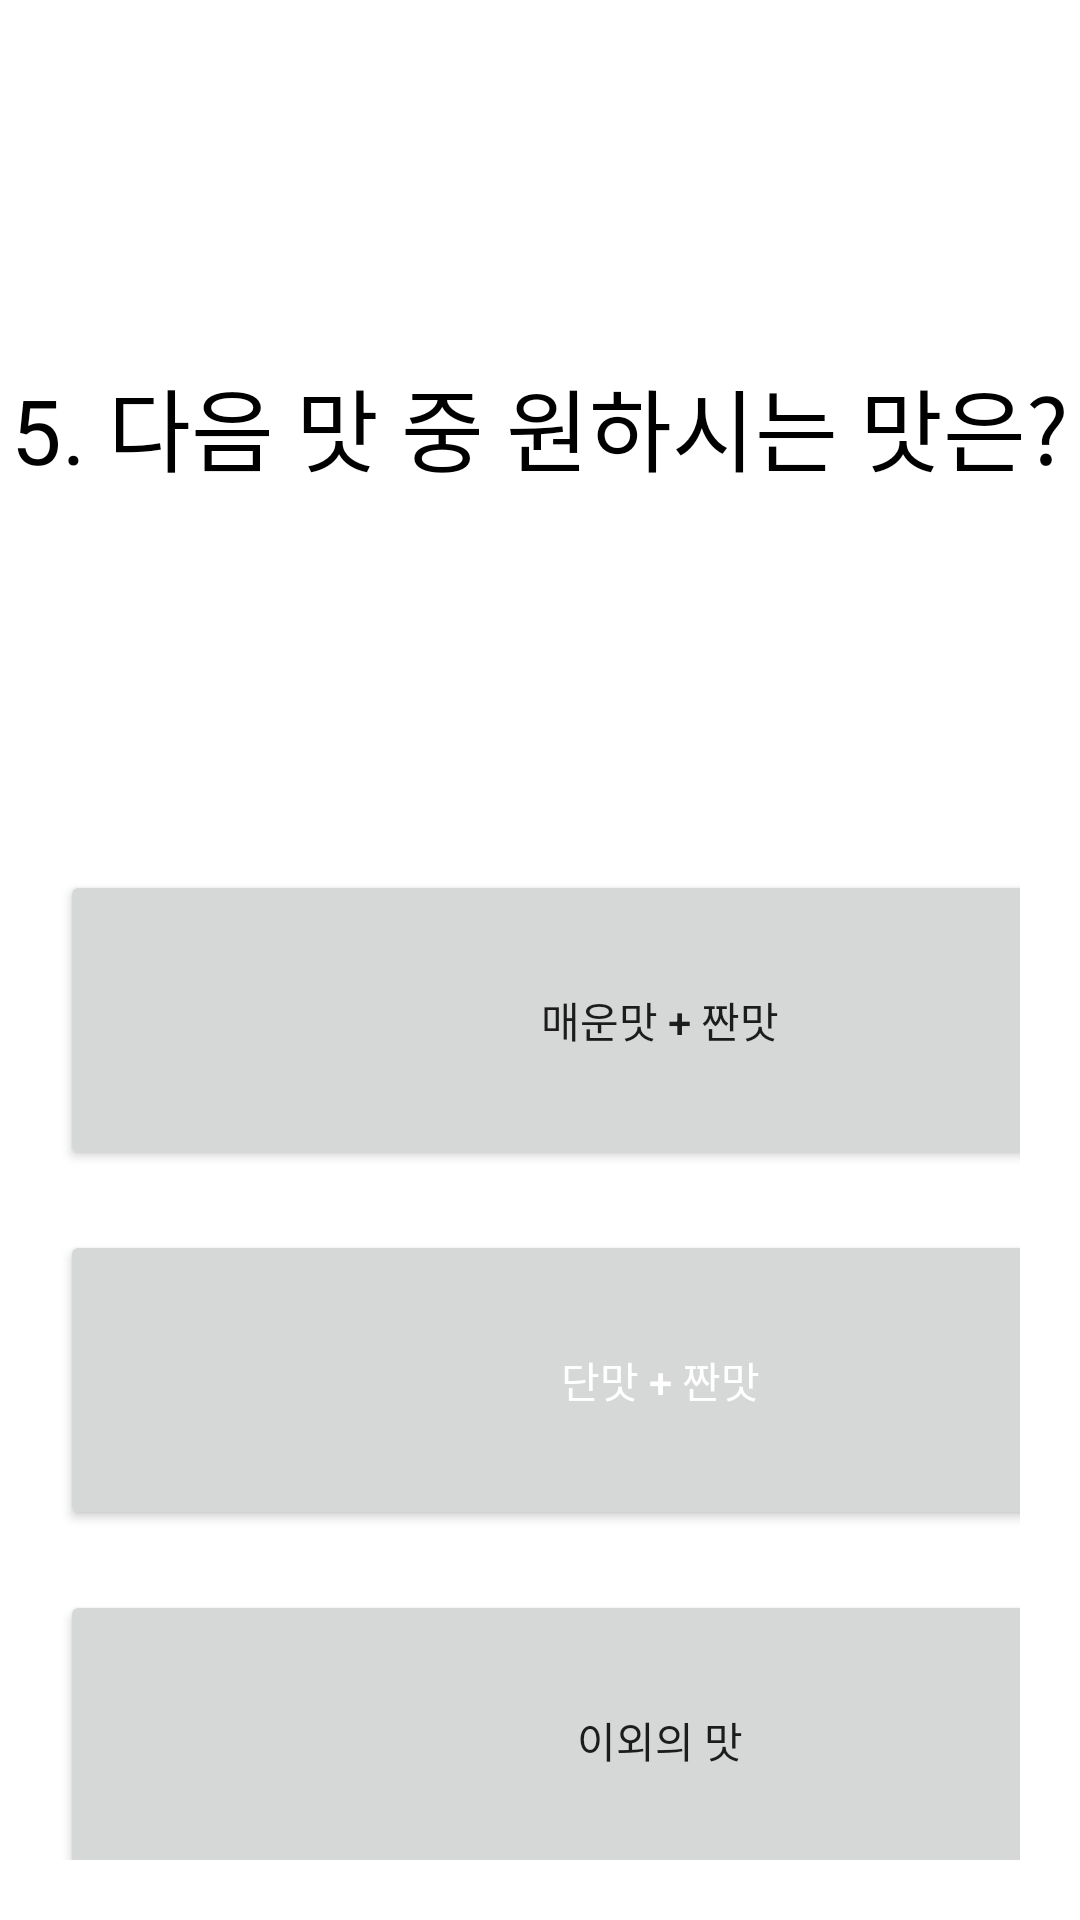

Reconstruct the res/layout file that produces this screen, plus the resources it refers to.
<!-- AndroidManifest.xml: application theme Theme.ThisIsIt -->
<!-- res/layout/fragment_question5.xml -->
<?xml version="1.0" encoding="utf-8"?>
<LinearLayout
    xmlns:android="http://schemas.android.com/apk/res/android"
    xmlns:tools="http://schemas.android.com/tools"
    android:layout_width="match_parent"
    android:layout_height="match_parent"
    tools:context=".Question5Fragment"
    android:orientation="vertical">

    <LinearLayout
        android:layout_width="match_parent"
        android:layout_height="80dp"
        android:layout_marginTop="120dp">

        <TextView
            android:layout_width="match_parent"
            android:layout_height="match_parent"
            android:textAlignment="center"
            android:textColor="@color/black"
            android:text="5. 다음 맛 중 원하시는 맛은?"
            android:textSize="30sp"/>


    </LinearLayout>


    <LinearLayout
        android:layout_width="wrap_content"
        android:layout_height="wrap_content"
        android:layout_marginTop="50dp"
        android:orientation="vertical"
        android:layout_gravity="center_horizontal"
        android:paddingTop="10dp"
        android:padding="20dp">

        <Button
            android:id="@+id/HSBtn"
            android:text="매운맛 + 짠맛"
            android:layout_marginTop="20dp"
            android:layout_width="400dp"
            android:layout_height="100dp"/>


        <Button
            android:id="@+id/SSBtn"
            android:text="단맛 + 짠맛"
            android:layout_width="400dp"
            android:layout_marginTop="20dp"
            android:layout_height="100dp"
            android:textColor="@color/white"/>

        <Button
            android:id="@+id/otherBtn"
            android:text="이외의 맛"
            android:layout_width="400dp"
            android:layout_marginTop="20dp"
            android:layout_height="100dp"/>



    </LinearLayout>

</LinearLayout>
<!-- resources referenced by this layout -->
<resources>
  <color name="black">#FF000000</color>
  <color name="white">#FFFFFFFF</color>
  <style name="Theme.ThisIsIt" parent="Theme.MaterialComponents.DayNight.DarkActionBar">
          
          <item name="windowNoTitle">true</item>
          <item name="colorPrimary">@color/mokacin</item>
          <item name="colorPrimaryVariant">@color/peach</item>
          <item name="colorOnPrimary">@color/white</item>
          
          <item name="colorSecondary">@color/teal_200</item>
          <item name="colorSecondaryVariant">@color/teal_700</item>
          <item name="colorOnSecondary">@color/black</item>
          
          <item name="android:statusBarColor" tools:targetApi="l">?attr/colorPrimaryVariant</item>
          
      </style>
  <color name="mokacin">#FFE4B5</color>
  <color name="peach">#FFDAB9</color>
  <color name="teal_200">#FF03DAC5</color>
  <color name="teal_700">#FF018786</color>
</resources>
